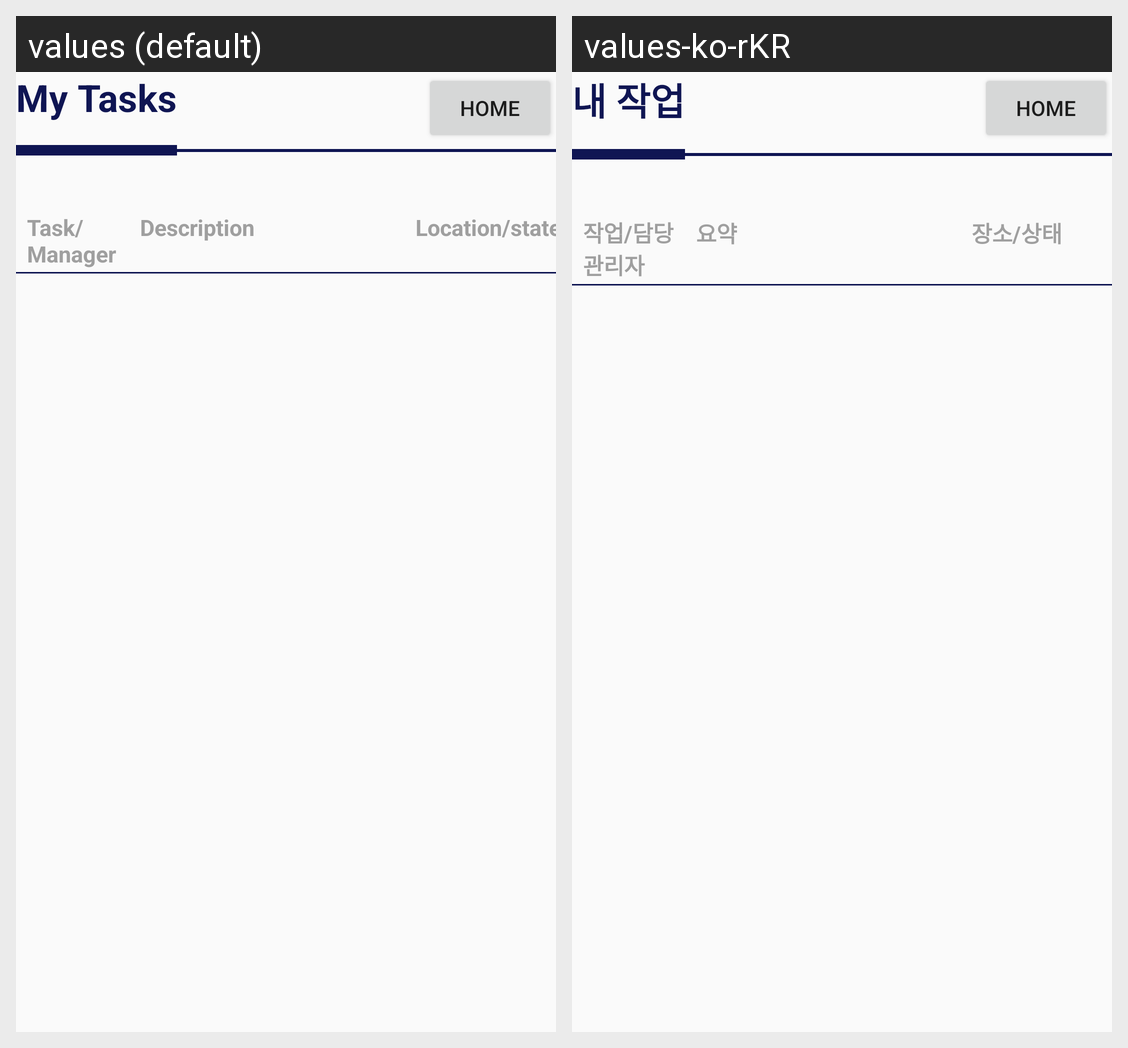

Translations of the strings shown on this Android screen, per locale in the grid:
Android screen res/layout/fragment_mytasks.xml rendered under 2 locales, left to right: values (default), values-ko-rKR. Device: Nexus 5 (rendered at 1080×1920; each locale shown at half size, 540×960, under a caption strip naming it); theme Theme.RealWear.
Strings drawn on this screen, with the default value and each locale's value (text and hints the layout hard-codes, and strings that could not be matched under every locale, appear in the picture but are not listed):

header_locationState
  values: Location/state
  values-ko-rKR: 장소/상태

header_description
  values: Description
  values-ko-rKR: 요약

header_taskAndManager
  values: Task/Manager
  values-ko-rKR: 작업/담당 관리자

header_mytask
  values: My Tasks
  values-ko-rKR: 내 작업

button_home
  values: HOME
  values-ko-rKR: HOME
